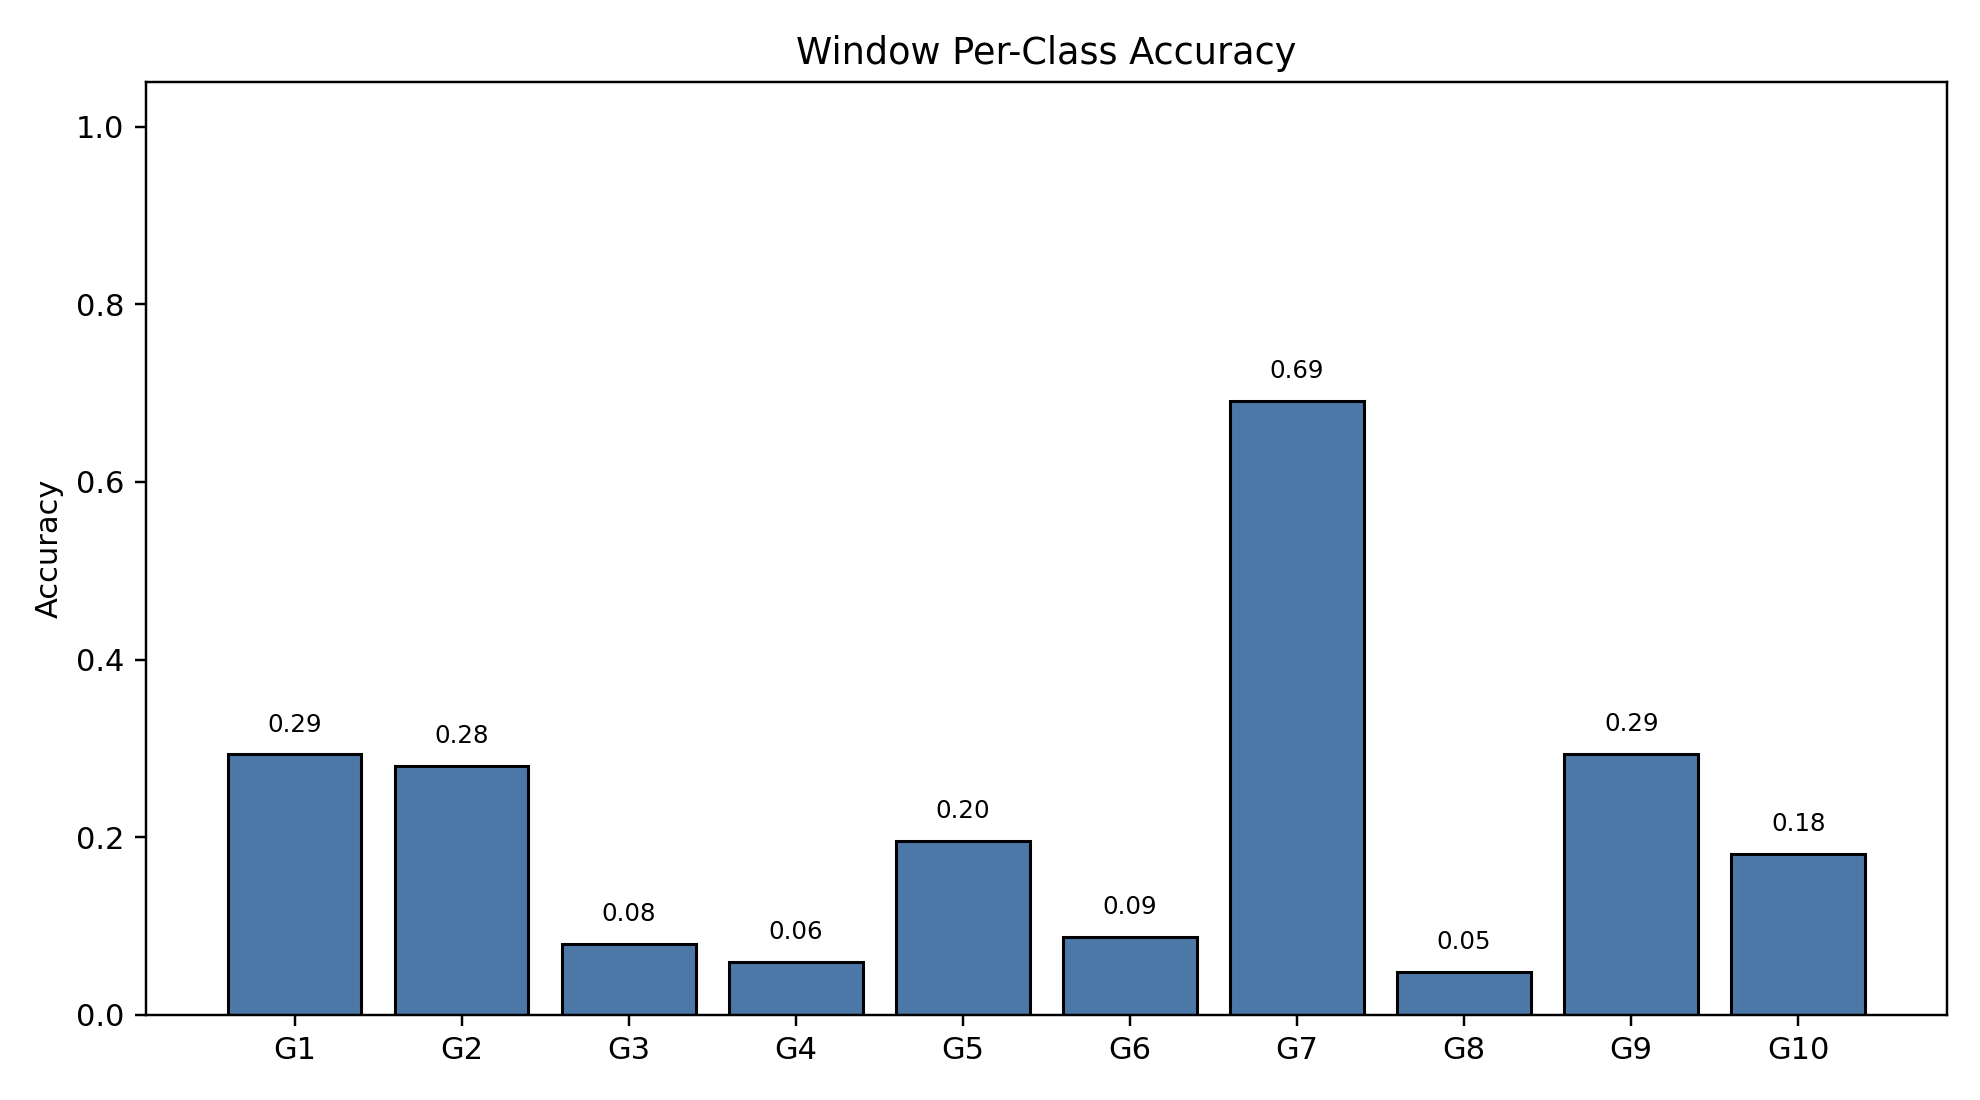

Data behind this chart, as committed beside it:
class_index, gesture_id, support, correct, accuracy
0, 1, 791, 232, 0.2933
1, 2, 692, 194, 0.2803
2, 3, 766, 61, 0.07963
3, 4, 743, 44, 0.05922
4, 5, 735, 144, 0.1959
5, 6, 763, 67, 0.08781
6, 7, 754, 521, 0.691
7, 8, 707, 34, 0.04809
8, 9, 688, 202, 0.2936
9, 10, 683, 124, 0.1816
